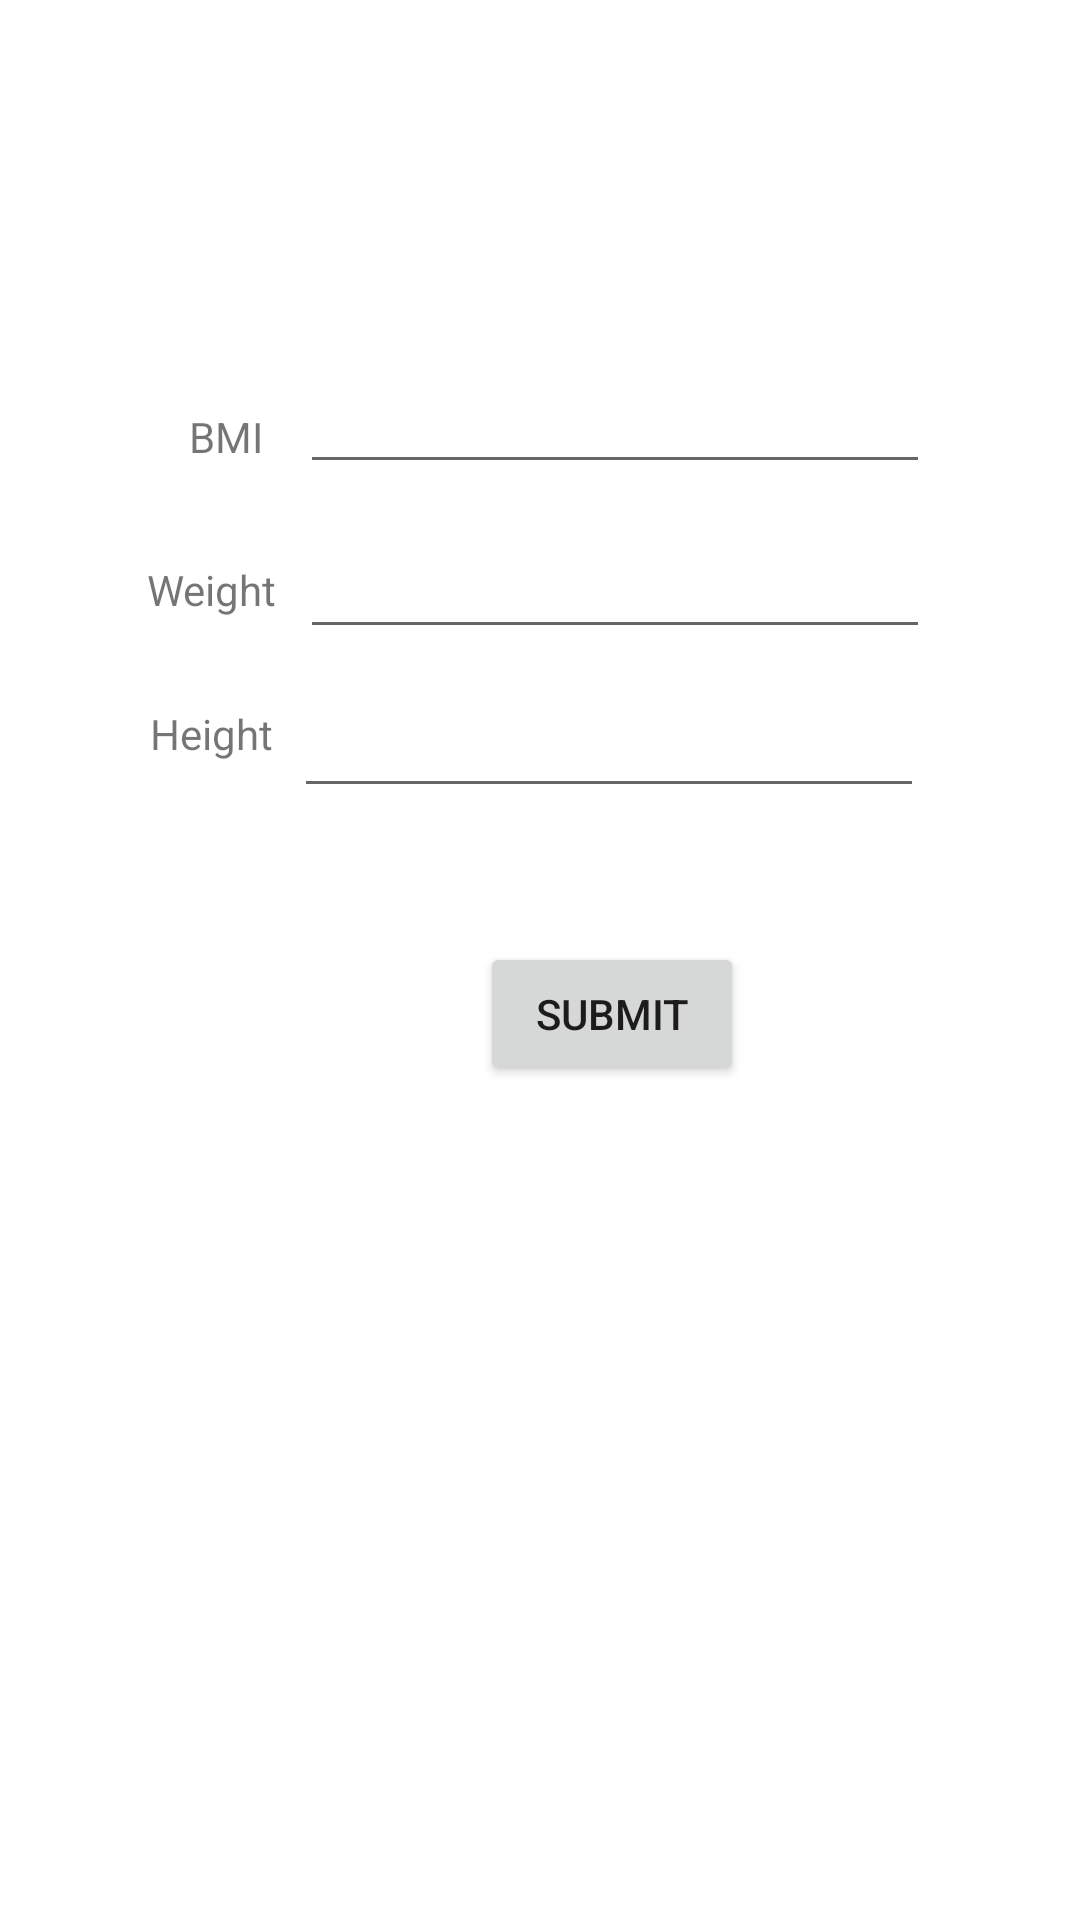

Produce the Android XML layout that renders to this screen, including the resource entries it uses.
<!-- AndroidManifest.xml: application theme Theme.Kitsune -->
<!-- res/layout/activity_health_info.xml -->
<?xml version="1.0" encoding="utf-8"?>
<androidx.constraintlayout.widget.ConstraintLayout xmlns:android="http://schemas.android.com/apk/res/android"
    xmlns:app="http://schemas.android.com/apk/res-auto"
    xmlns:tools="http://schemas.android.com/tools"
    android:layout_width="match_parent"
    android:layout_height="match_parent"
    tools:context=".HealthInfo">


    <Button
        android:id="@+id/h_submit"
        android:layout_width="wrap_content"
        android:layout_height="wrap_content"
        android:layout_marginStart="160dp"
        android:layout_marginTop="314dp"
        android:text="Submit"
        app:layout_constraintStart_toStartOf="parent"
        app:layout_constraintTop_toTopOf="parent" />

    <TextView
        android:id="@+id/textView4"
        android:layout_width="wrap_content"
        android:layout_height="wrap_content"
        android:layout_marginStart="49dp"
        android:layout_marginTop="187dp"
        android:text="Weight"
        app:layout_constraintStart_toStartOf="parent"
        app:layout_constraintTop_toTopOf="parent" />

    <TextView
        android:id="@+id/textView5"
        android:layout_width="wrap_content"
        android:layout_height="wrap_content"
        android:layout_marginStart="50dp"
        android:layout_marginTop="235dp"
        android:text="Height"
        app:layout_constraintStart_toStartOf="parent"
        app:layout_constraintTop_toTopOf="parent" />

    <TextView
        android:id="@+id/textView6"
        android:layout_width="wrap_content"
        android:layout_height="wrap_content"
        android:layout_marginStart="63dp"
        android:layout_marginTop="136dp"
        android:text="BMI
"
        app:layout_constraintStart_toStartOf="parent"
        app:layout_constraintTop_toTopOf="parent" />

    <EditText
        android:id="@+id/bmiText"
        android:layout_width="wrap_content"
        android:layout_height="wrap_content"
        android:layout_marginStart="100dp"
        android:layout_marginTop="120dp"
        android:ems="10"
        android:inputType="text"
        android:text=""
        app:layout_constraintStart_toStartOf="parent"
        app:layout_constraintTop_toTopOf="parent" />

    <EditText
        android:id="@+id/weightText"
        android:layout_width="wrap_content"
        android:layout_height="wrap_content"
        android:layout_marginStart="100dp"
        android:layout_marginTop="175dp"
        android:ems="10"
        android:inputType="text"
        android:text=""
        app:layout_constraintStart_toStartOf="parent"
        app:layout_constraintTop_toTopOf="parent" />

    <EditText
        android:id="@+id/heightText"
        android:layout_width="wrap_content"
        android:layout_height="wrap_content"
        android:layout_marginStart="98dp"
        android:layout_marginTop="228dp"
        android:ems="10"
        android:inputType="text"
        android:text=""
        app:layout_constraintStart_toStartOf="parent"
        app:layout_constraintTop_toTopOf="parent" />

    <ImageView
        android:id="@+id/imageView"
        android:layout_width="149dp"
        android:layout_height="94dp"
        android:layout_marginStart="131dp"
        android:layout_marginTop="16dp"
        app:layout_constraintStart_toStartOf="parent"
        app:layout_constraintTop_toTopOf="parent"
        app:srcCompat="@drawable/health_emblem" />
</androidx.constraintlayout.widget.ConstraintLayout>
<!-- resources referenced by this layout -->
<resources>
  <style name="Theme.Kitsune" parent="Theme.MaterialComponents.DayNight.DarkActionBar">
          
          <item name="colorPrimary">@color/purple_500</item>
          <item name="colorPrimaryVariant">@color/purple_700</item>
          <item name="colorOnPrimary">@color/white</item>
          
          <item name="colorSecondary">@color/teal_200</item>
          <item name="colorSecondaryVariant">@color/teal_700</item>
          <item name="colorOnSecondary">@color/black</item>
          
          <item name="android:statusBarColor" tools:targetApi="l">?attr/colorPrimaryVariant</item>
          
      </style>
  <color name="purple_500">#FF6200EE</color>
  <color name="purple_700">#FF3700B3</color>
  <color name="white">#FFFFFFFF</color>
  <color name="teal_200">#FF03DAC5</color>
  <color name="teal_700">#FF018786</color>
  <color name="black">#FF000000</color>
</resources>
